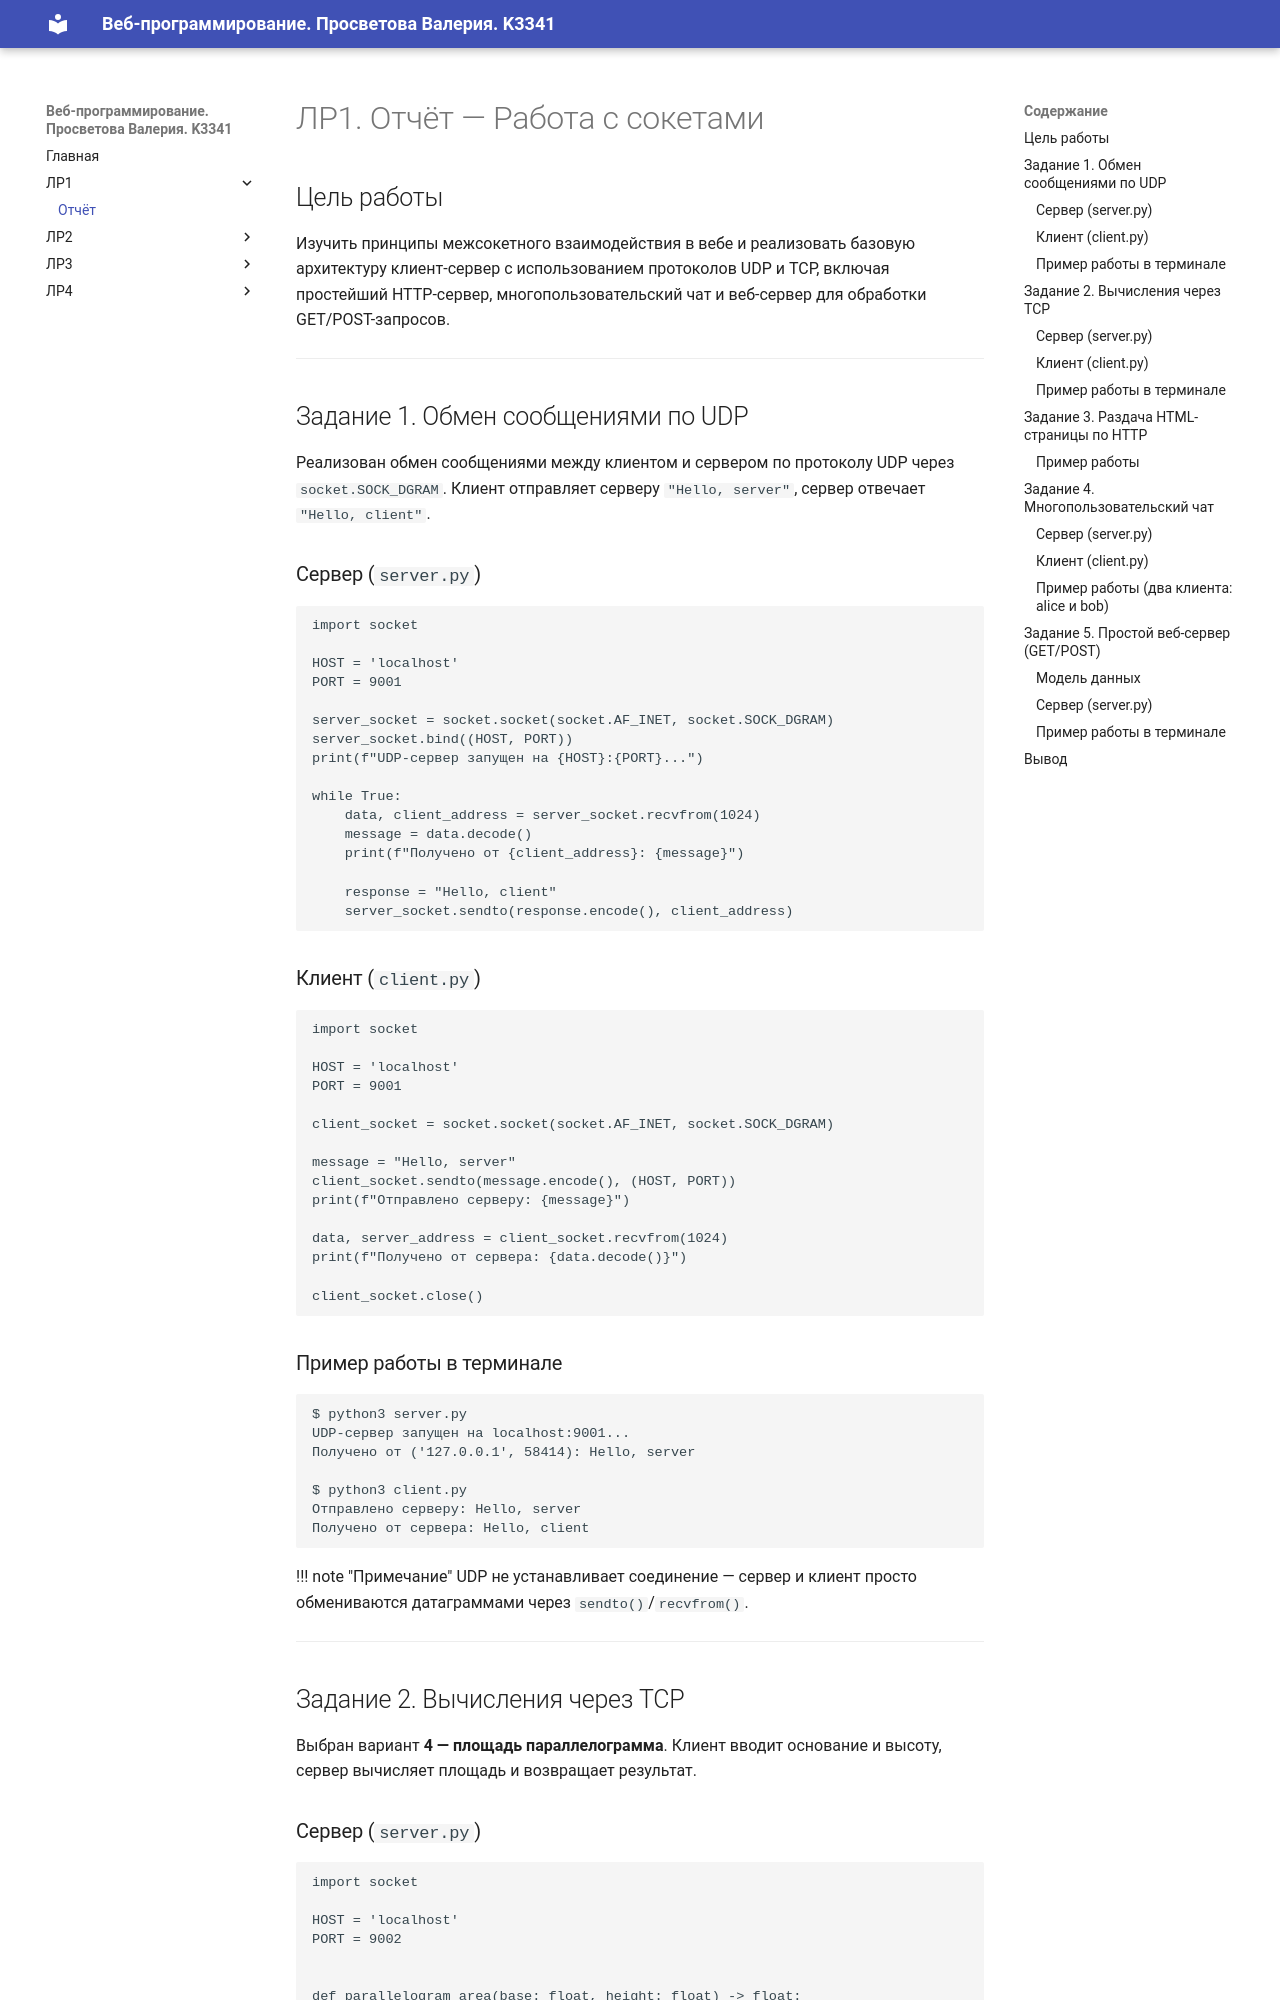

repository: pro100vlr/ITMO_ICT_WebDevelopment_2026-2027 · page: lr1/report/index.html · generator: mkdocs

# ЛР1. Отчёт — Работа с сокетами

## Цель работы

Изучить принципы межсокетного взаимодействия в вебе и реализовать базовую архитектуру клиент-сервер с использованием протоколов UDP и TCP, включая простейший HTTP-сервер, многопользовательский чат и веб-сервер для обработки GET/POST-запросов.

---

## Задание 1. Обмен сообщениями по UDP

Реализован обмен сообщениями между клиентом и сервером по протоколу UDP через `socket.SOCK_DGRAM`. Клиент отправляет серверу `"Hello, server"`, сервер отвечает `"Hello, client"`.

### Сервер (`server.py`)

```python
import socket

HOST = 'localhost'
PORT = 9001

server_socket = socket.socket(socket.AF_INET, socket.SOCK_DGRAM)
server_socket.bind((HOST, PORT))
print(f"UDP-сервер запущен на {HOST}:{PORT}...")

while True:
    data, client_address = server_socket.recvfrom(1024)
    message = data.decode()
    print(f"Получено от {client_address}: {message}")

    response = "Hello, client"
    server_socket.sendto(response.encode(), client_address)
```

### Клиент (`client.py`)

```python
import socket

HOST = 'localhost'
PORT = 9001

client_socket = socket.socket(socket.AF_INET, socket.SOCK_DGRAM)

message = "Hello, server"
client_socket.sendto(message.encode(), (HOST, PORT))
print(f"Отправлено серверу: {message}")

data, server_address = client_socket.recvfrom(1024)
print(f"Получено от сервера: {data.decode()}")

client_socket.close()
```

### Пример работы в терминале

```
$ python3 server.py
UDP-сервер запущен на localhost:9001...
Получено от ('127.0.0.1', 58414): Hello, server

$ python3 client.py
Отправлено серверу: Hello, server
Получено от сервера: Hello, client
```

!!! note "Примечание"
    UDP не устанавливает соединение — сервер и клиент просто обмениваются датаграммами через `sendto()`/`recvfrom()`.

---

## Задание 2. Вычисления через TCP

Выбран вариант **4 — площадь параллелограмма**. Клиент вводит основание и высоту, сервер вычисляет площадь и возвращает результат.
